Run: headless pygame with SDL's dummy video driver; simulated clock (each Clock.tick advances the game by its frame time, no real sleeping); random seed 0; keys injected as events and as key.get_pressed() state; no mouse input.
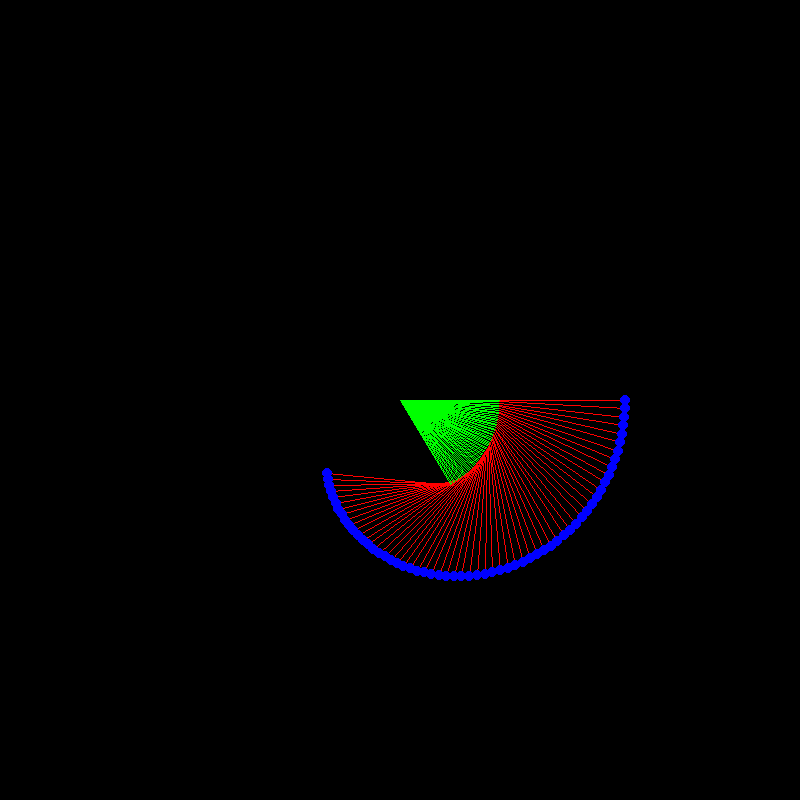
Frame 1 of 4 · flips 1–60 · no input
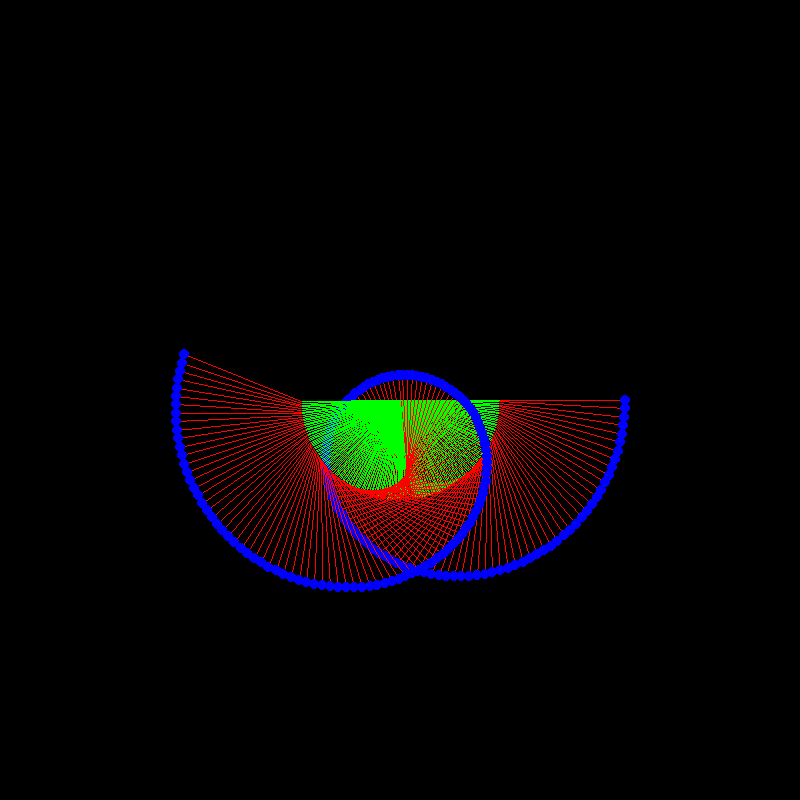
Frame 2 of 4 · flips 61–180 · tapped SPACE, RETURN · held RIGHT (→), D
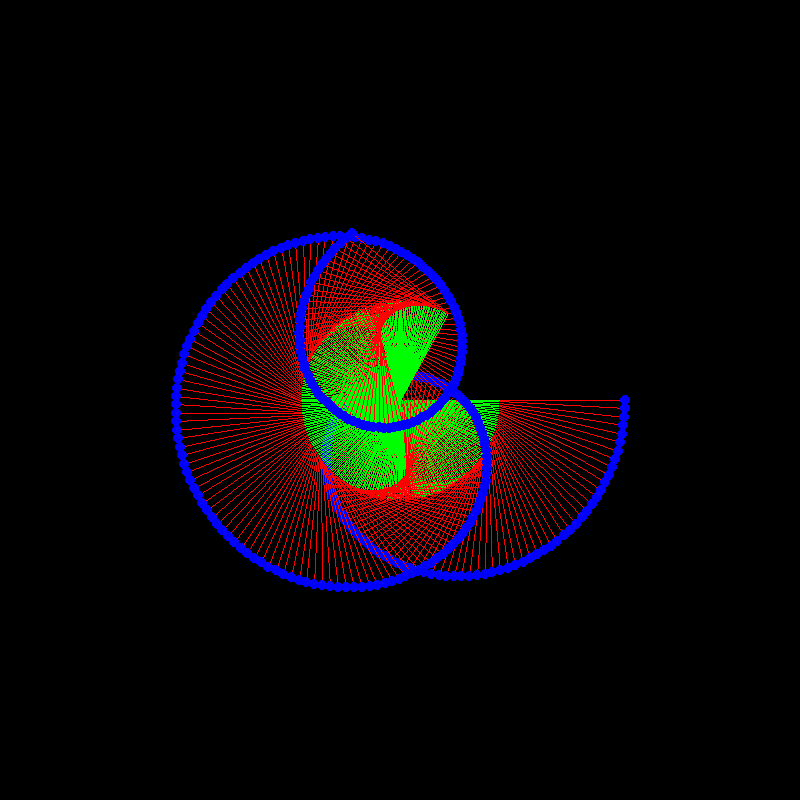
Frame 3 of 4 · flips 181–300 · held DOWN (↓), S
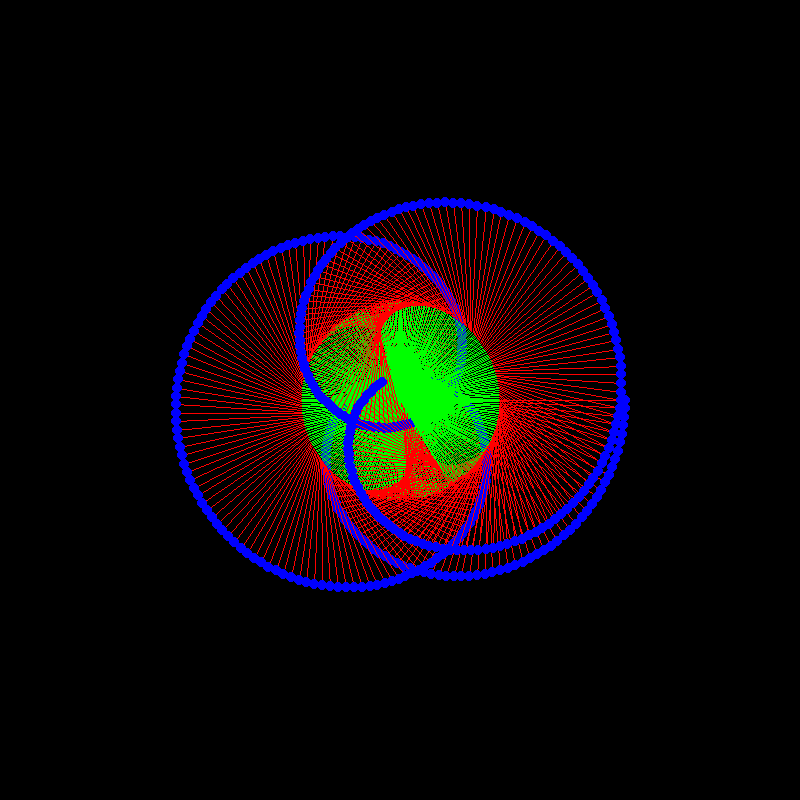
Frame 4 of 4 · flips 301–420 · held LEFT (←), A, UP (↑), W

The pygame program that drew these frames:

import pygame
import math

pygame.init()

size = (800, 800)
screen = pygame.display.set_mode(size)

r = math.pi * 40
R = 100
d = math.pi 

for theta in range(0, 360 * 100):
    theta_rad = math.radians(theta)

    x = R * math.cos(theta_rad)
    y = R * math.sin(theta_rad)

    x_epicycle = x + r * math.cos(theta_rad * d)
    y_epicycle = y + r * math.sin(theta_rad * d)

    pygame.draw.line(screen, (0, 255, 0), (400, 400), (int(x) + 400, int(y) + 400), 1)

    pygame.draw.line(screen, (255, 0, 0), (int(x) + 400, int(y) + 400), (int(x_epicycle) + 400, int(y_epicycle) + 400), 1)

    pygame.draw.circle(screen, (0, 0, 255), (int(x_epicycle) + 400, int(y_epicycle) + 400), 5)

    pygame.display.flip()
    pygame.time.wait(100)
done = False
while not done:
    for event in pygame.event.get():
        if event.type == pygame.QUIT:
            done = True
